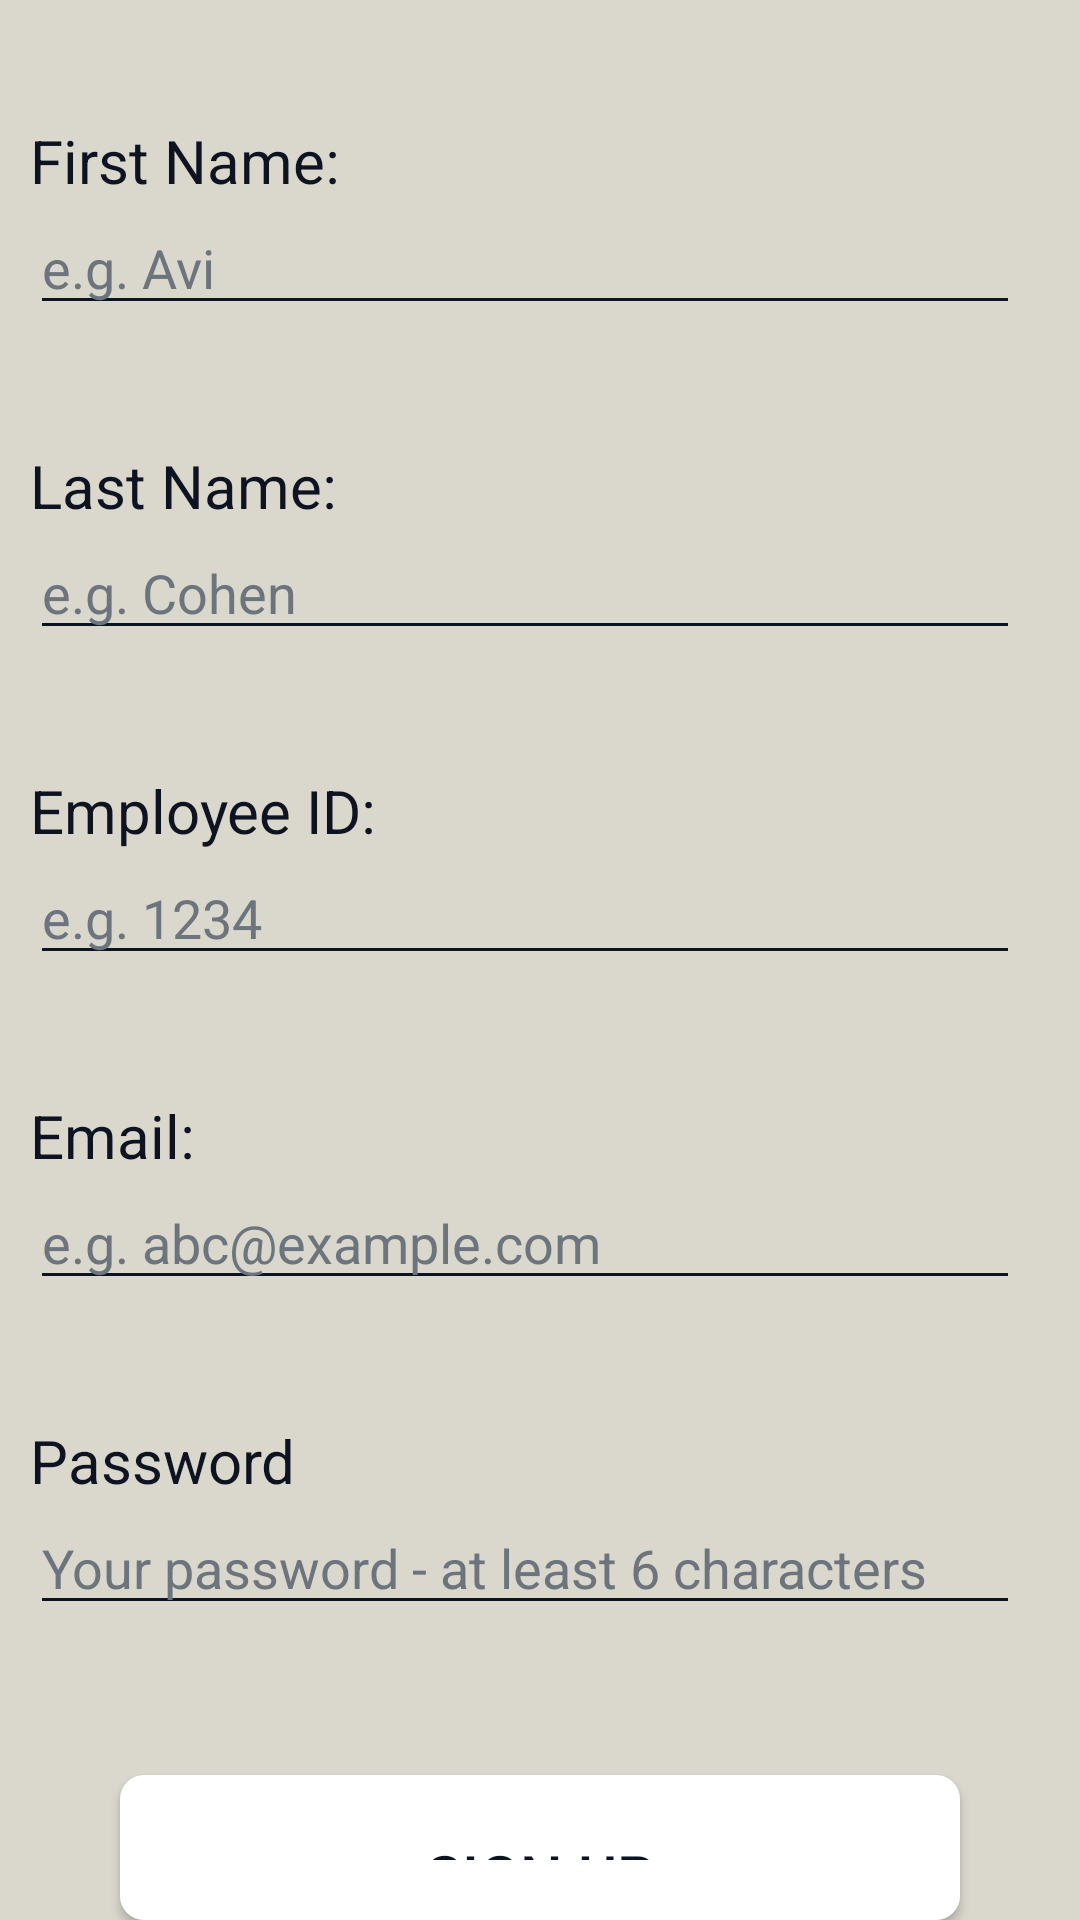

Reconstruct the res/layout file that produces this screen, plus the resources it refers to.
<!-- AndroidManifest.xml: application theme Theme.ShiftPlanner -->
<!-- res/layout/fragment_sign_up.xml -->
<?xml version="1.0" encoding="utf-8"?>
<LinearLayout xmlns:android="http://schemas.android.com/apk/res/android"
    xmlns:tools="http://schemas.android.com/tools"
    android:layout_width="match_parent"
    android:layout_height="match_parent"
    android:background="@color/myWhite"
    android:orientation="vertical"
    android:layoutDirection="ltr"
    tools:context=".fragments.SignUpFragment" >

    <LinearLayout
        android:layout_width="match_parent"
        android:layout_height="wrap_content"
        android:layout_marginLeft="10dp"
        android:layout_marginTop="40dp"
        android:layout_marginRight="20dp"
        android:orientation="vertical">

        <TextView
            android:id="@+id/textView2"
            android:layout_width="match_parent"
            android:layout_height="wrap_content"
            android:text="First Name:"
            android:textColor="#0d1321"
            android:textSize="20sp" />

        <EditText
            android:id="@+id/editTextFirstNameSignUp"
            android:layout_width="match_parent"
            android:layout_height="wrap_content"
            android:ems="10"
            android:hint="e.g. Avi"
            android:textColor="#0d1321"
            android:backgroundTint="#0d1321"
            android:textColorHint="#6c757d"
            android:inputType="text" />
    </LinearLayout>

    <LinearLayout
        android:layout_width="match_parent"
        android:layout_height="wrap_content"
        android:layout_marginLeft="10dp"
        android:layout_marginTop="40dp"
        android:layout_marginRight="20dp"
        android:orientation="vertical">

        <TextView
            android:id="@+id/textView7"
            android:layout_width="match_parent"
            android:layout_height="wrap_content"
            android:text="Last Name:"
            android:textColor="#0d1321"
            android:textSize="20sp" />

        <EditText
            android:id="@+id/editTextLastNameSignUp"
            android:layout_width="match_parent"
            android:layout_height="wrap_content"
            android:ems="10"
            android:hint="e.g. Cohen"
            android:textColor="#0d1321"
            android:backgroundTint="#0d1321"
            android:textColorHint="#6c757d"
            android:inputType="text" />
    </LinearLayout>

    <LinearLayout
        android:layout_width="match_parent"
        android:layout_height="wrap_content"
        android:layout_marginLeft="10dp"
        android:layout_marginTop="40dp"
        android:layout_marginRight="20dp"
        android:orientation="vertical">

        <TextView
            android:id="@+id/textView5"
            android:layout_width="match_parent"
            android:layout_height="wrap_content"
            android:text="Employee ID:"
            android:textColor="#0d1321"
            android:textSize="20sp" />

        <EditText
            android:id="@+id/editTextEmployeeIDSignUp"
            android:layout_width="match_parent"
            android:layout_height="wrap_content"
            android:ems="10"
            android:hint="e.g. 1234"
            android:inputType="text"
            android:textColor="#0d1321"
            android:backgroundTint="#0d1321"
            android:textColorHint="#6c757d"
            android:text="" />
    </LinearLayout>

    <LinearLayout
        android:layout_width="match_parent"
        android:layout_height="wrap_content"
        android:layout_marginLeft="10dp"
        android:layout_marginTop="40dp"
        android:layout_marginRight="20dp"
        android:orientation="vertical">

        <TextView
            android:id="@+id/textView"
            android:layout_width="match_parent"
            android:layout_height="wrap_content"
            android:text="Email:"
            android:textColor="#0d1321"
            android:textSize="20sp" />

        <EditText
            android:id="@+id/editTextEmailSignUp"
            android:layout_width="match_parent"
            android:layout_height="wrap_content"
            android:ems="10"
            android:hint="e.g. abc@example.com"
            android:textColor="#0d1321"
            android:backgroundTint="#0d1321"
            android:textColorHint="#6c757d"
            android:inputType="textEmailAddress" />

    </LinearLayout>

    <LinearLayout
        android:layout_width="match_parent"
        android:layout_height="wrap_content"
        android:layout_marginLeft="10dp"
        android:layout_marginTop="40dp"
        android:layout_marginRight="20dp"
        android:orientation="vertical">

        <TextView
            android:id="@+id/textView6"
            android:layout_width="match_parent"
            android:layout_height="wrap_content"
            android:text="Password"
            android:textColor="#0d1321"
            android:textSize="20sp" />

        <EditText
            android:id="@+id/editTextPasswordSignUp"
            android:layout_width="match_parent"
            android:layout_height="wrap_content"
            android:ems="10"
            android:hint="Your password - at least 6 characters"
            android:textColor="#0d1321"
            android:backgroundTint="#0d1321"
            android:textColorHint="#6c757d"
            android:inputType="textPassword" />
    </LinearLayout>

    <Button
        android:id="@+id/buttonSignUp"
        android:layout_width="match_parent"
        android:layout_height="wrap_content"
        android:layout_marginLeft="40dp"
        android:layout_marginTop="50dp"
        android:layout_marginRight="40dp"
        android:paddingTop="20dp"
        android:paddingBottom="20dp"
        android:textColor="#0d1321"
        android:text="Sign Up"
        android:background="@drawable/btn_delete_selector"
        android:textSize="20sp" />
</LinearLayout>
<!-- resources referenced by this layout -->
<resources>
  <color name="myWhite">#dad7cd</color>
  <!-- drawable btn_delete_selector (drawable) -->
  <?xml version="1.0" encoding="utf-8"?>
  <selector xmlns:android="http://schemas.android.com/apk/res/android">
      
      <item android:state_pressed="true">
          <ripple android:color="#8F8F8F"> 
              <item>
                  <shape android:shape="rectangle">
                      <solid android:color="@color/black" /> 
                      <corners android:radius="8dp" /> 
                  </shape>
              </item>
          </ripple>
      </item>
      
      <item>
          <shape android:shape="rectangle">
              <solid android:color="@color/white" /> 
              <corners android:radius="8dp" /> 
          </shape>
      </item>
  </selector>
  <style name="Theme.ShiftPlanner" parent="Base.Theme.ShiftPlanner" />
  <color name="black">#FF000000</color>
  <color name="white">#FFFFFFFF</color>
  <style name="Base.Theme.ShiftPlanner" parent="Theme.AppCompat.DayNight.NoActionBar">
          
          
      </style>
</resources>
